Run: headless pygame with SDL's dummy video driver; simulated clock (each Clock.tick advances the game by its frame time, no real sleeping); random seed 0; keys injected as events and as key.get_pressed() state; no mouse input.
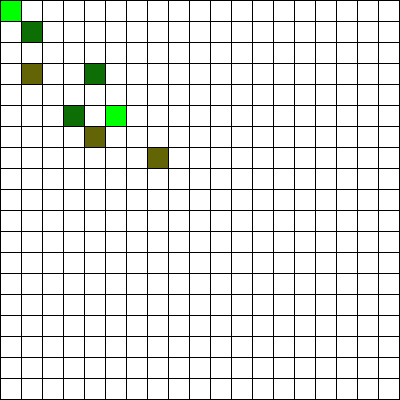
Frame 1 of 4 · flips 1–60 · no input
Frame 2 of 4 · flips 61–180 · tapped SPACE, RETURN · held RIGHT (→), D · screen unchanged from frame 1, image omitted
Frame 3 of 4 · flips 181–300 · held DOWN (↓), S · screen unchanged from frame 2, image omitted
Frame 4 of 4 · flips 301–420 · held LEFT (←), A, UP (↑), W · screen unchanged from frame 3, image omitted

The pygame program that drew these frames:

"""
 Example program to show using an array to back a grid on-screen.

 Sample Python/Pygame Programs
 Simpson College Computer Science
 http://programarcadegames.com/
 http://simpson.edu/computer-science/

 Explanation video: http://youtu.be/mdTeqiWyFnc
"""
import pygame

# Define some colors
BLACK = (0, 0, 0)
HOSPITAL = (99,100,5)
BASE = (12,110,5)
WHITE = (255, 255, 255)
GREEN = (0, 255, 0)
RED = (255, 0, 0)


bases = [[1,1], [3,4], [5,3]]
hospitals = [[3,1], [6,4], [7,7]]

ambulances = [[0,0], [4,4]]
ambulances_targets = [[5,5], [0,0]]

# This sets the WIDTH and HEIGHT of each grid location
WIDTH = 20
HEIGHT = 20

# This sets the margin between each cell
MARGIN = 1

# Create a 2 dimensional array. A two dimensional
# array is simply a list of lists.
grid = []
for row in range(200):
    # Add an empty array that will hold each cell
    # in this row
    grid.append([])
    for column in range(200):
        grid[row].append(0)  # Append a cell

# Set row 1, cell 5 to one. (Remember rows and
# column numbers start at zero.)

# Initialize pygame
pygame.init()

# Set the HEIGHT and WIDTH of the screen
WINDOW_SIZE = [400, 400]
screen = pygame.display.set_mode(WINDOW_SIZE)

# Set title of screen
pygame.display.set_caption("EMS Simulation")

# Loop until the user clicks the close button.
done = False

# Used to manage how fast the screen updates
clock = pygame.time.Clock()

# -------- Main Program Loop -----------
while not done:
    for event in pygame.event.get():  # User did something
        if event.type == pygame.QUIT:  # If user clicked close
            done = True  # Flag that we are done so we exit this loop

    for base in bases:
        grid[base[0]][base[1]] = 2

    for hospital in hospitals :
        grid[hospital[0]][hospital[1]] = 3

    for ambulance, target in zip(ambulances,ambulances_targets):
        grid[ambulance[0]][ambulance[1]] = 0
        grid[target[0]][target[1]] = 4;
        if ambulance[0] != target[0]:
            if target[0] > ambulance[0]:
                ambulance[0] = ambulance[0] + 1
            else:
                ambulance[0] = ambulance[0] - 1
        elif ambulance[1] != target[1]:
            if target[1] > ambulance[1]:
                ambulance[1] = ambulance[1] + 1
            else:
                ambulance[1] = ambulance[1] - 1
        grid[ambulance[0]][ambulance[1]] = 1




















    screen.fill(BLACK)

    # Draw the grid
    for row in range(200):
        for column in range(200):
            color = WHITE
            if grid[row][column] == 1:
                color = GREEN
            elif grid[row][column] == 2:
                    color = BASE
            elif grid[row][column] == 3:
                color = HOSPITAL
            elif grid[row][column] == 4:
                    color = RED
            pygame.draw.rect(screen,
                             color,
                             [(MARGIN + WIDTH) * column + MARGIN,
                              (MARGIN + HEIGHT) * row + MARGIN,
                              WIDTH,
                              HEIGHT])

    # Limit to 60 frames per second
    clock.tick(10)

    # Go ahead and update the screen with what we've drawn.
    pygame.display.flip()

# Be IDLE friendly. If you forget this line, the program will 'hang'
# on exit.
pygame.quit()
